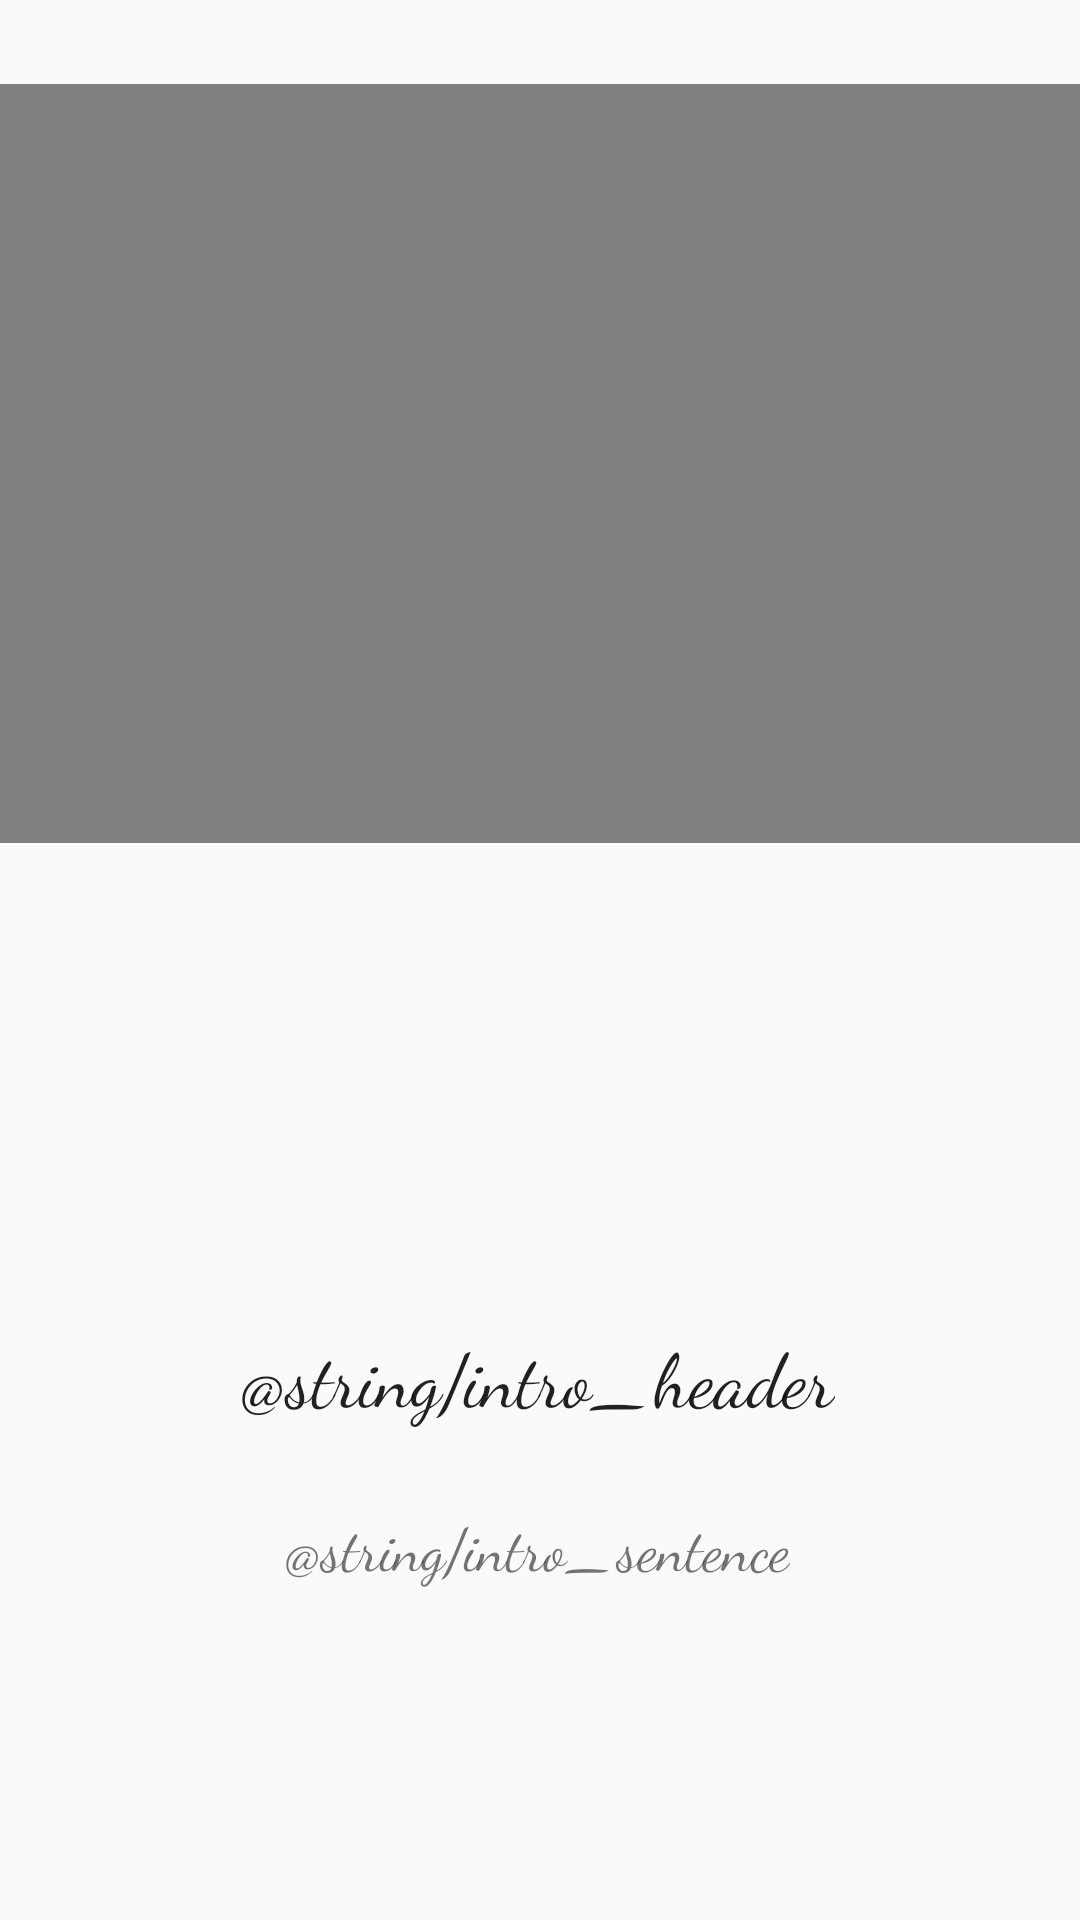

Write the Android layout XML for this screen, with the resource values it uses.
<!-- AndroidManifest.xml: activity theme FullscreenTheme -->
<!-- res/layout/activity_intro.xml -->
<?xml version="1.0" encoding="utf-8"?>
<android.support.constraint.ConstraintLayout
    xmlns:android="http://schemas.android.com/apk/res/android"
    xmlns:app="http://schemas.android.com/apk/res-auto"
    xmlns:tools="http://schemas.android.com/tools"
    android:layout_width="match_parent"
    android:layout_height="match_parent">

    <FrameLayout
            android:layout_width="match_parent"
            android:layout_height="wrap_content"
            android:id="@+id/videoContainer"
            android:layout_marginTop="28dp"
            app:layout_constraintTop_toTopOf="parent"
            app:layout_constraintStart_toStartOf="parent"
            app:layout_constraintEnd_toEndOf="parent"
            app:layout_constraintHorizontal_bias="0.0"
    >
        <VideoView
                android:layout_width="match_parent"
                android:layout_height="253dp"
                android:id="@+id/videoView"/>
    </FrameLayout>

    <TextView
            android:text="@string/intro_header"
            android:layout_width="wrap_content"
            android:layout_height="wrap_content"
            android:textSize="25sp"
            style="@style/Base.TextAppearance.AppCompat.Headline"
            android:fontFamily="cursive"
            android:id="@+id/intro_header" android:layout_marginTop="160dp"
            app:layout_constraintTop_toBottomOf="@+id/videoContainer" app:layout_constraintStart_toStartOf="parent"
            android:layout_marginStart="8dp" app:layout_constraintEnd_toEndOf="parent" android:layout_marginEnd="8dp"
            app:layout_constraintHorizontal_bias="0.497"/>

    <TextView
            android:id="@+id/appinformation"
            android:layout_width="wrap_content"
            android:layout_height="wrap_content"
            android:text="@string/intro_sentence"
            android:fontFamily="cursive"
            android:textSize="20sp"
            app:layout_constraintBottom_toBottomOf="parent"
            app:layout_constraintLeft_toLeftOf="parent"
            app:layout_constraintRight_toRightOf="parent"
            android:layout_marginTop="8dp"
            app:layout_constraintTop_toBottomOf="@+id/intro_header"
            app:layout_constraintHorizontal_bias="0.496"
            app:layout_constraintVertical_bias="0.136"/>


</android.support.constraint.ConstraintLayout>
<!-- resources referenced by this layout -->
<resources>
  <style name="FullscreenTheme" parent="AppTheme">
          <item name="windowActionBar">false</item>
          <item name="windowNoTitle">true</item>
      </style>
  <style name="AppTheme" parent="Theme.AppCompat.Light.NoActionBar">
          
          <item name="colorPrimary">@color/colorPrimary</item>
          <item name="colorPrimaryDark">@color/colorPrimaryDark</item>
          <item name="colorAccent">@color/colorAccent</item>
      </style>
  <color name="colorPrimary">#512da8</color>
  <color name="colorPrimaryDark">#4a148c</color>
  <color name="colorAccent">#ec407a</color>
</resources>
